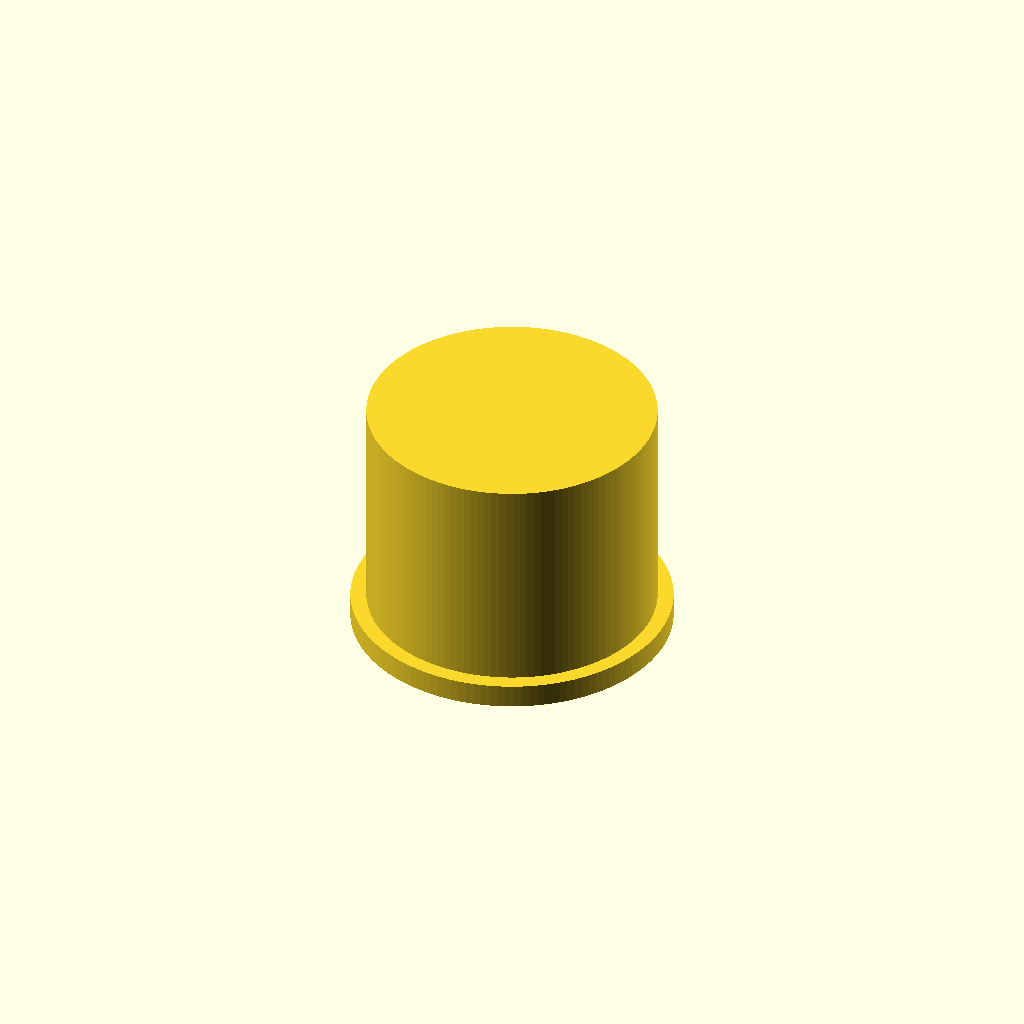
Cell 1: rendered with the file's own defaults.
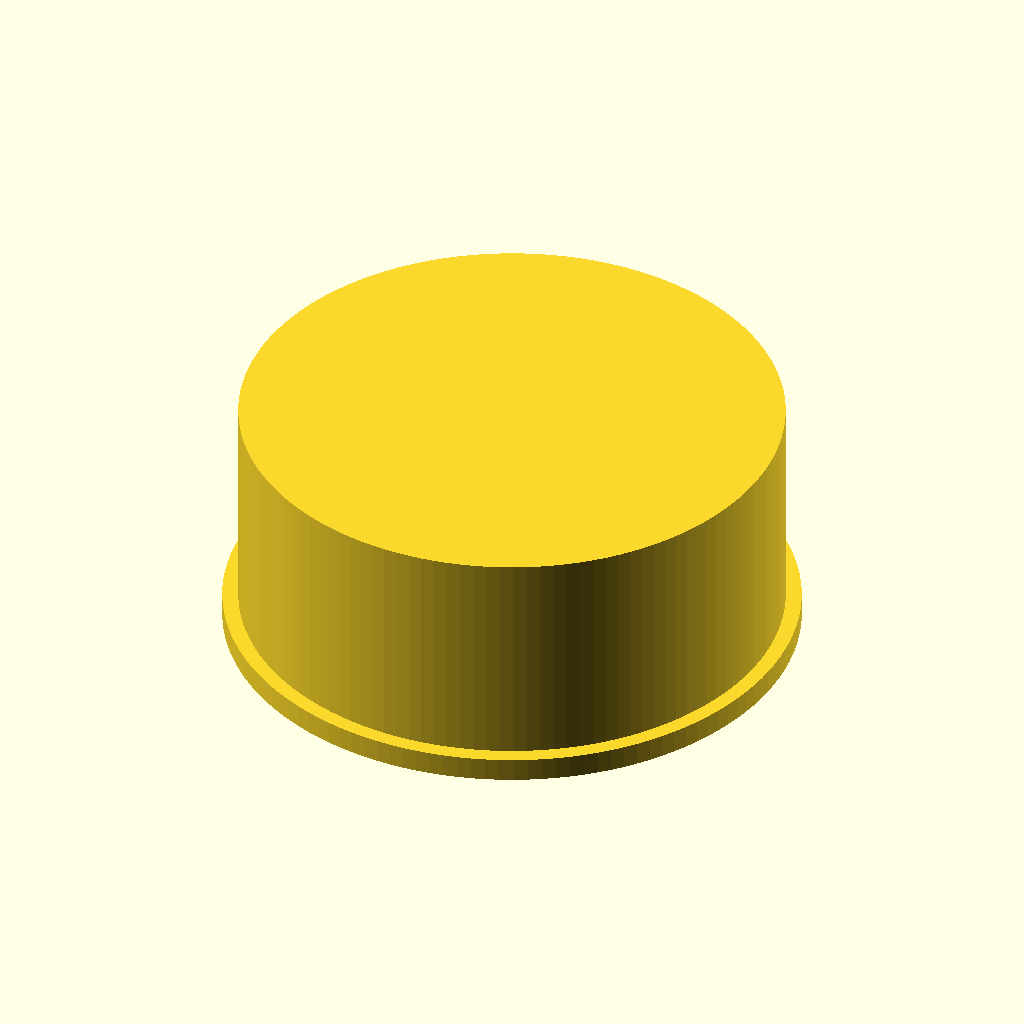
Cell 2 — pipe_od set to 64, the other parameters unchanged.
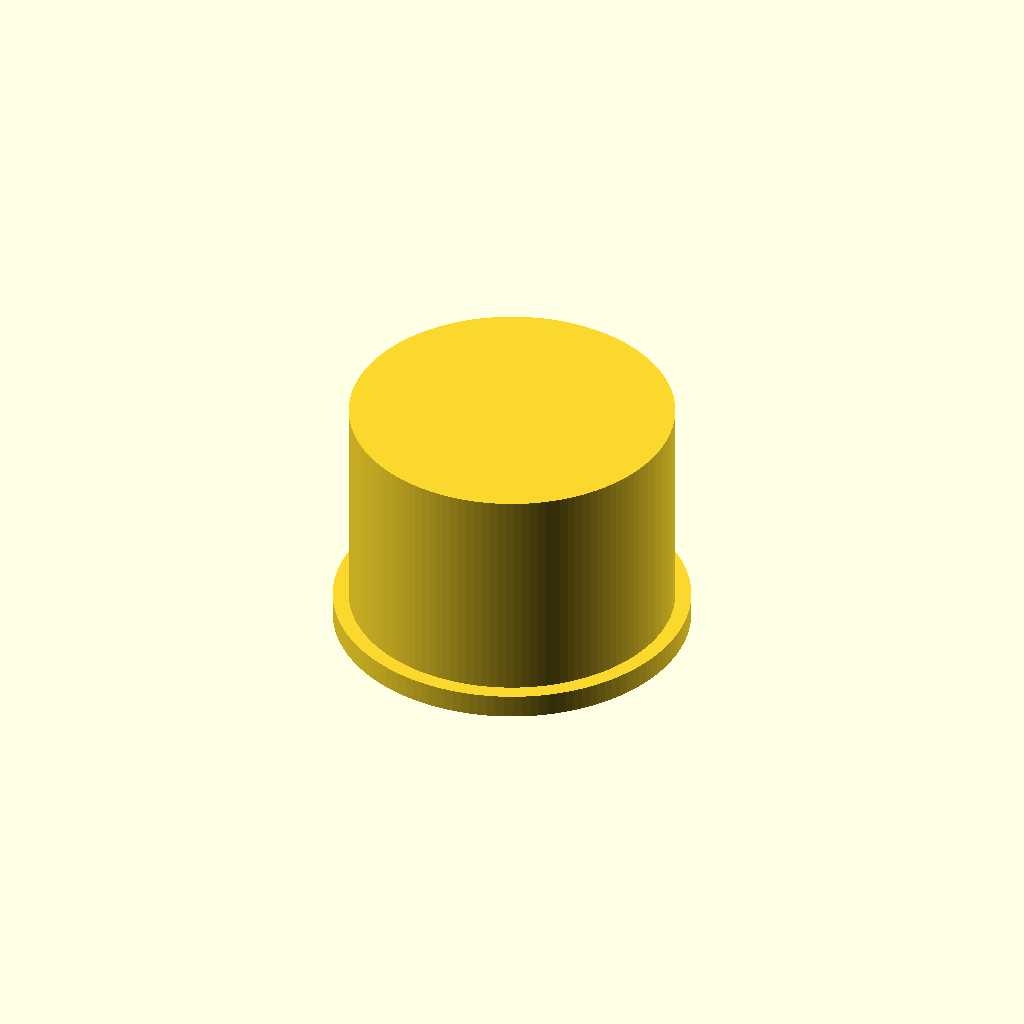
Cell 3: the same model with wall = 4.4.
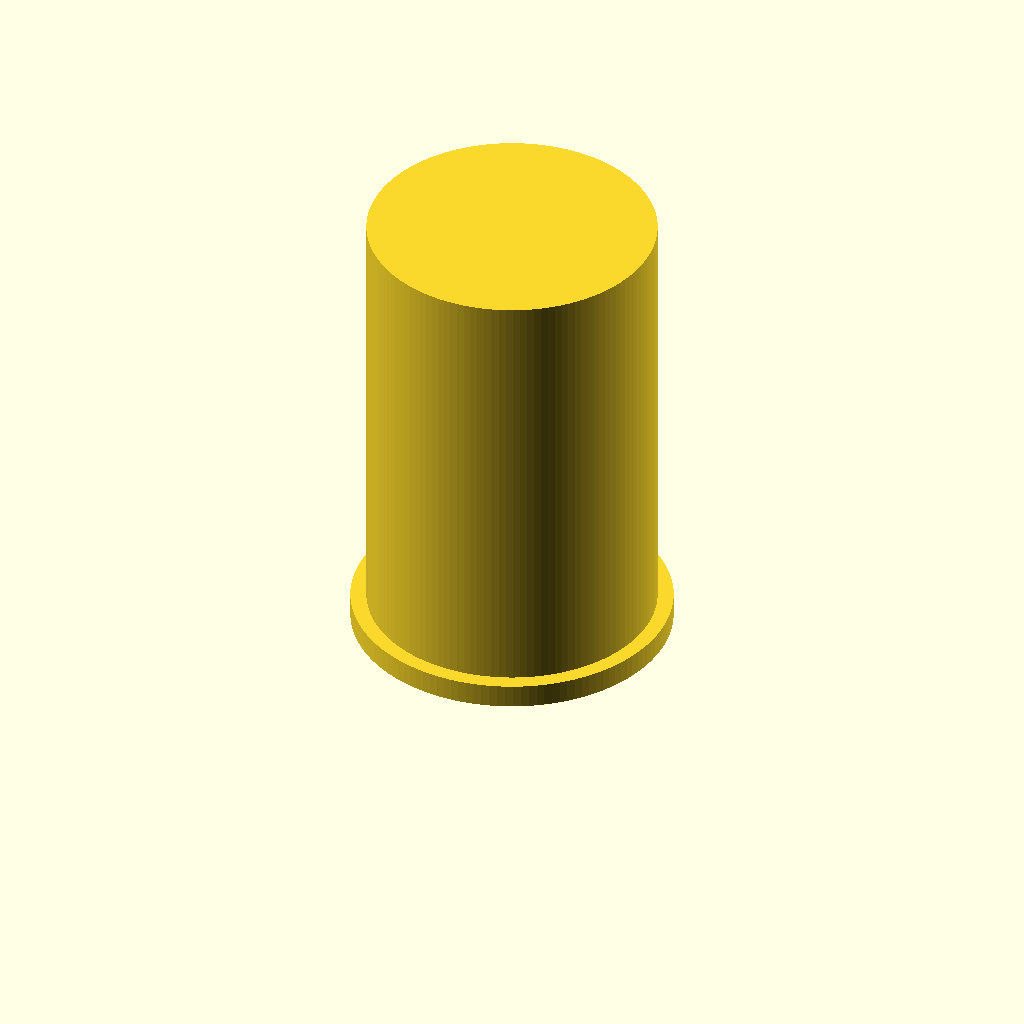
Cell 4: socket_depth = 56 (everything else at default).
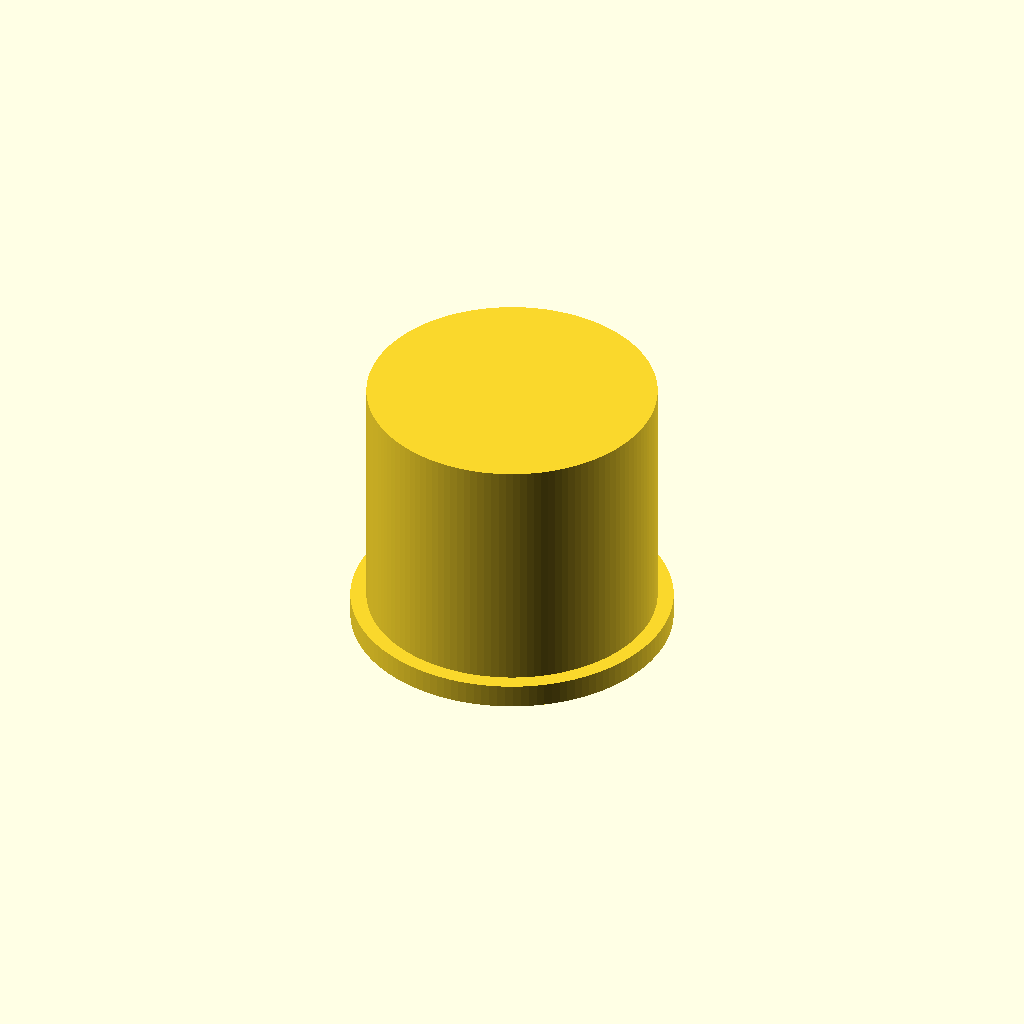
Cell 5 — end_thickness set to 6, the other parameters unchanged.
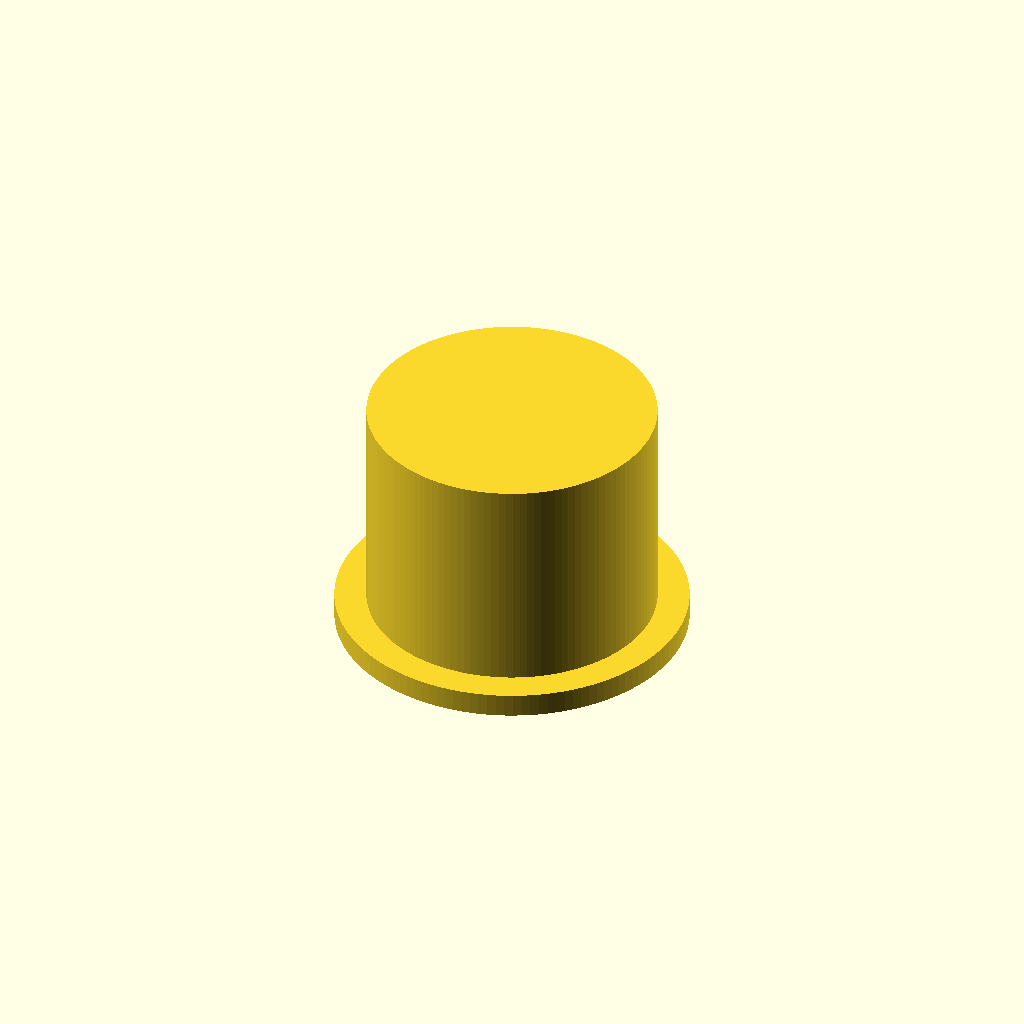
Cell 6 — outer_lip set to 4, the other parameters unchanged.
One fixed orthographic camera (rotation 55°, 0°, 25°; colour scheme Cornfield) for every cell.
The OpenSCAD source (additional_study/matched_effort/results/direct_repair/scad/ht_pipe__HT_32_cap.scad):
$fn = 128;

// HT 32 cap (approximation)
// Typical HT pipe OD ~ 32 mm. Cap is a closed-end socket with a small outer lip.
pipe_od = 32.0;
wall = 2.2;

socket_depth = 28.0;      // insertion depth
end_thickness = 3.0;      // closed end thickness beyond socket
outer_lip = 2.0;          // extra radius at the open end
lip_height = 3.0;         // height of the outer lip

clearance = 0.4;          // radial clearance for fit

outer_d = pipe_od + 2*wall;
inner_d = pipe_od + 2*clearance;

cap_outer_d = outer_d + 2*outer_lip;

total_h = socket_depth + end_thickness;

module ht32_cap() {
    difference() {
        union() {
            // Main outer body (closed end)
            cylinder(d=outer_d, h=total_h);

            // Outer lip at open end
            translate([0,0,0])
                cylinder(d=cap_outer_d, h=lip_height);
        }

        // Inner cavity (open end), leaving closed end thickness
        translate([0,0,0])
            cylinder(d=inner_d, h=socket_depth);

        // Small inner lead-in chamfer (approximated by a short cone)
        chamfer_h = 2.0;
        translate([0,0,0])
            cylinder(d1=inner_d + 2.0, d2=inner_d, h=chamfer_h);
    }
}

ht32_cap();
Parameter table extracted from the source (name, type, default, range or options):
pipe_od: number, default 32
wall: number, default 2.2
socket_depth: number, default 28
end_thickness: number, default 3
outer_lip: number, default 2
lip_height: number, default 3
clearance: number, default 0.4
